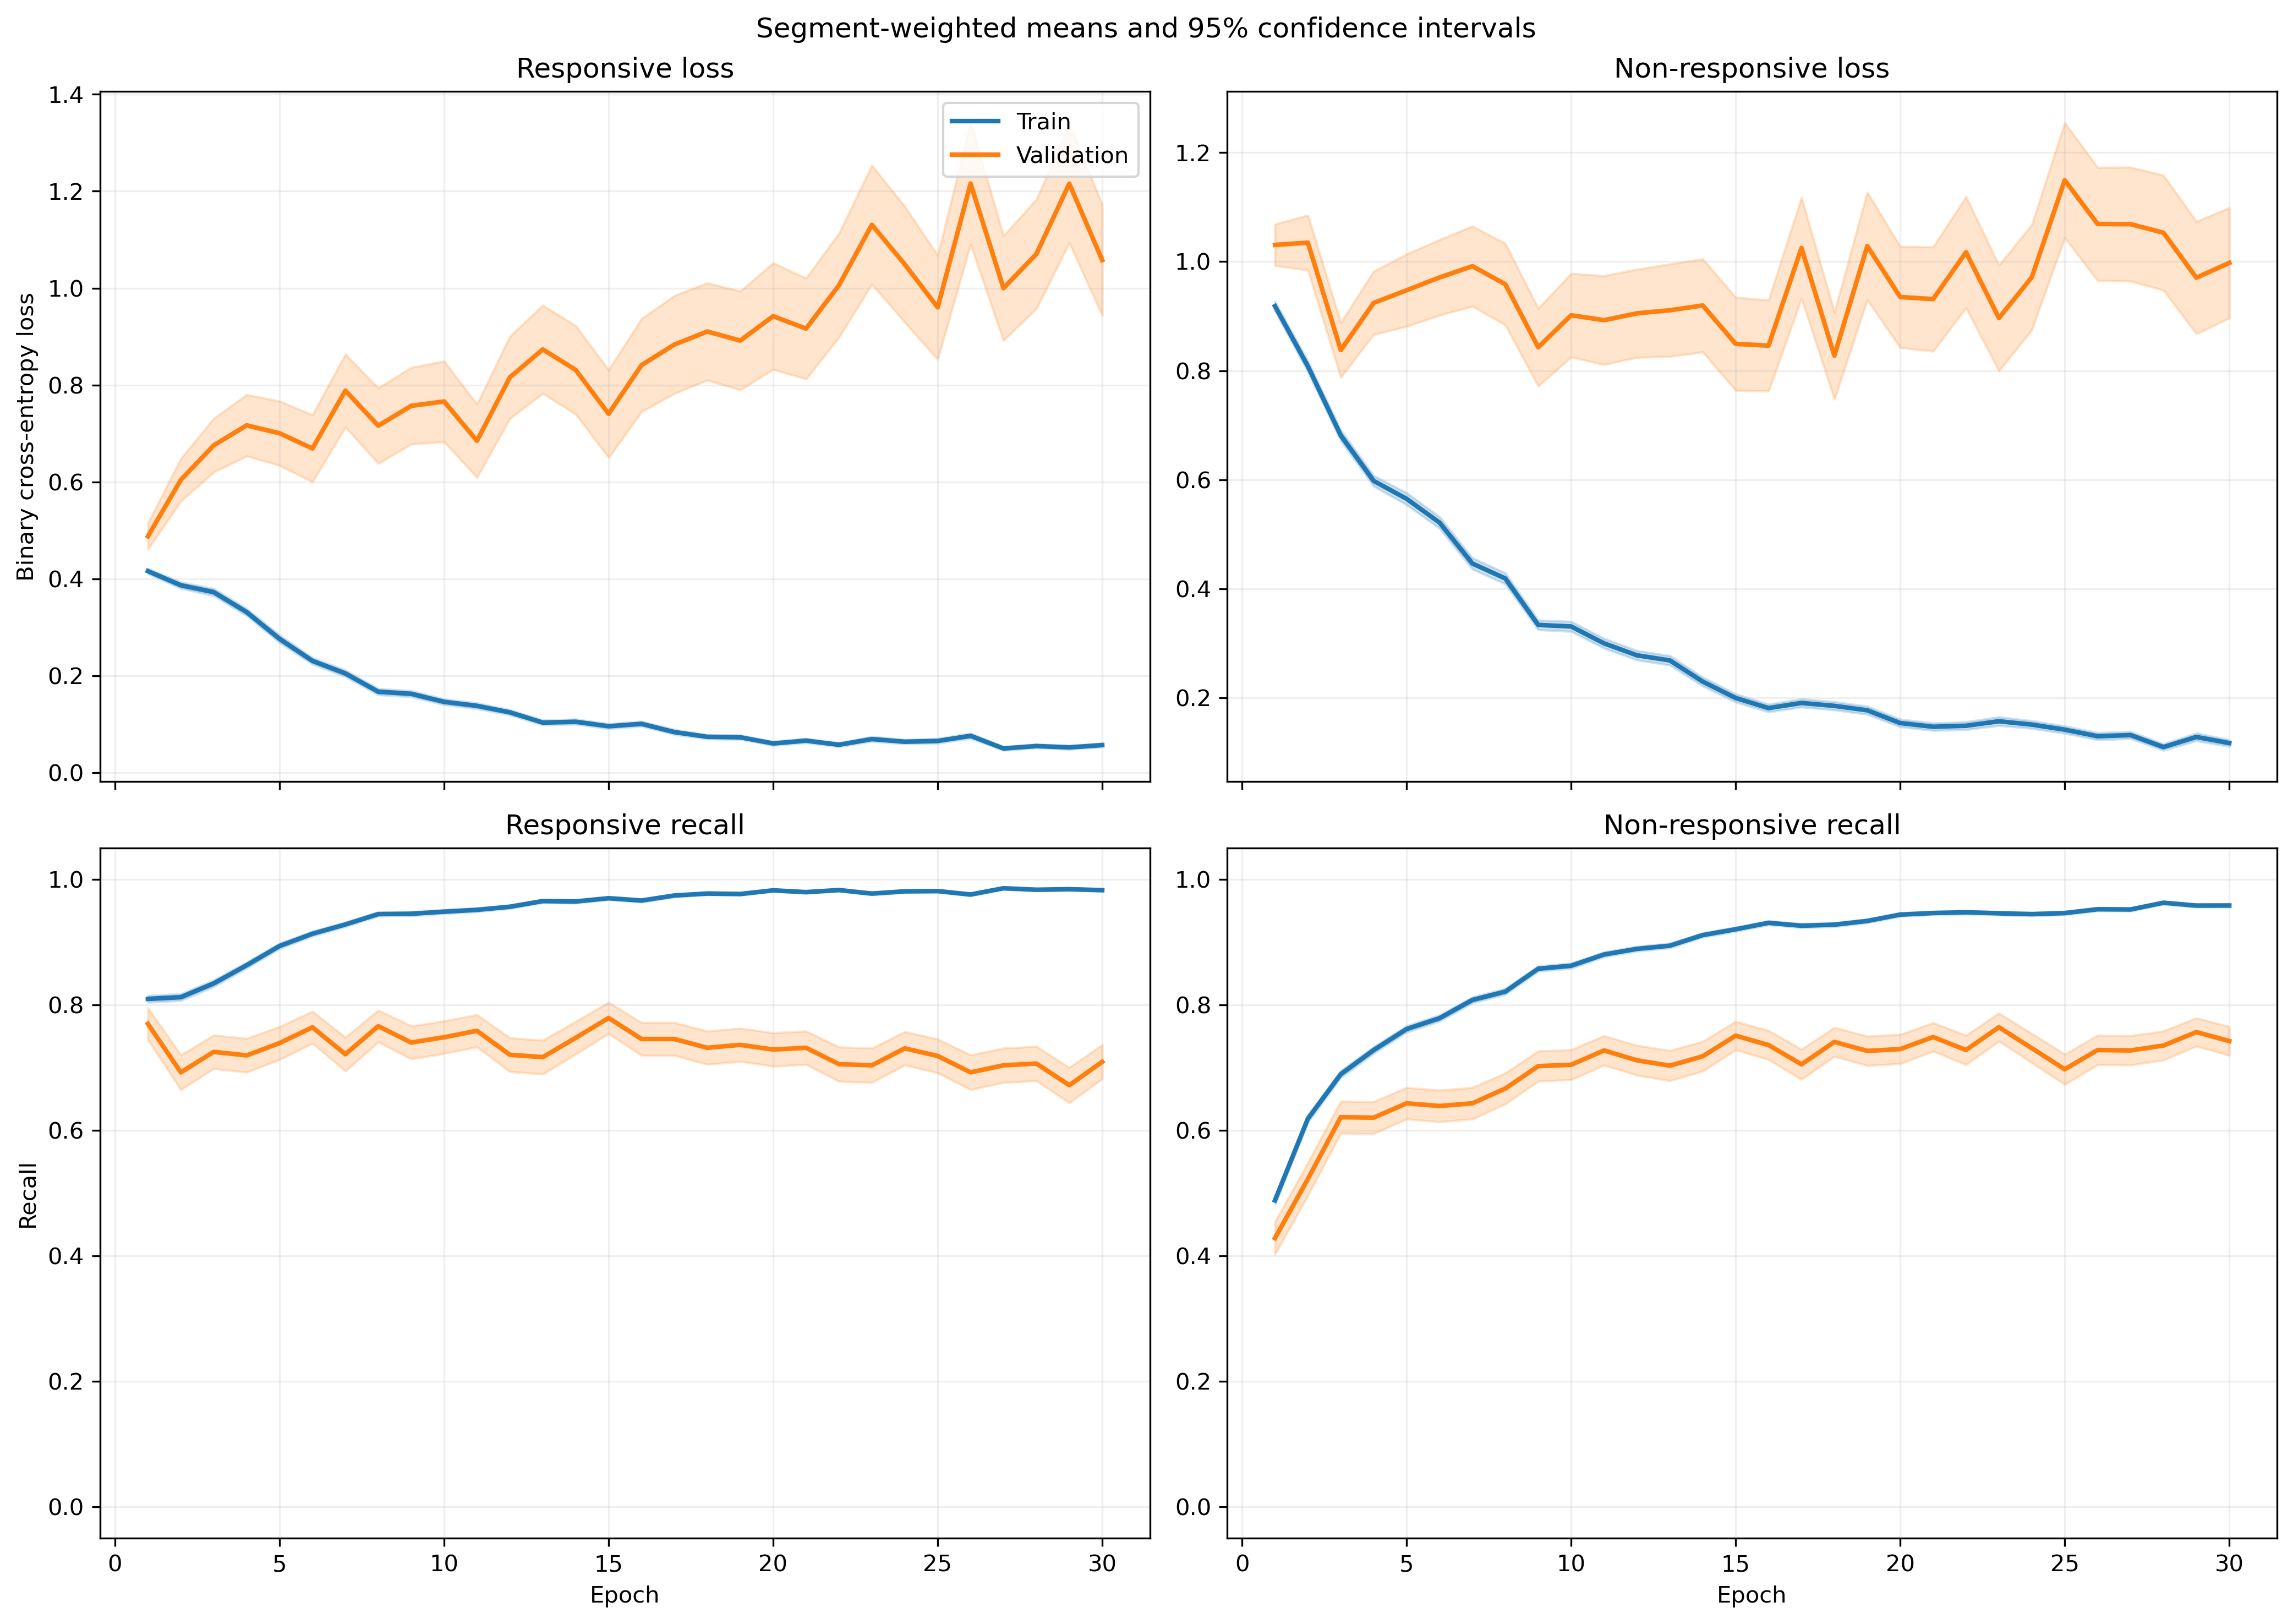

Values plotted in this chart, from the file beside it:
fold, epoch, split, r_loss, r_loss_count, r_loss_sum, r_loss_sum_sq, r_recall, r_recall_count, r_recall_sum, r_recall_sum_sq, nr_loss, nr_loss_count, nr_loss_sum, nr_loss_sum_sq, nr_recall, nr_recall_count, nr_recall_sum, nr_recall_sum_sq
1, 1, train, 0.4258, 1063, 452.6, 374.1, 0.7959, 1063, 846.0, 846.0, 0.921, 1401, 1290, 1892, 0.4889, 1401, 685.0, 685.0
1, 1, validation, 0.1297, 10, 1.297, 0.2524, 1.0, 10, 10.0, 10.0, , 0, 0.0, 0.0, , 0, 0.0, 0.0
1, 2, train, 0.3827, 1063, 406.8, 347.2, 0.8166, 1063, 868.0, 868.0, 0.796, 1401, 1115, 1646, 0.6017, 1401, 843.0, 843.0
1, 2, validation, 0.1783, 10, 1.783, 0.6138, 1.0, 10, 10.0, 10.0, , 0, 0.0, 0.0, , 0, 0.0, 0.0
1, 3, train, 0.3262, 1063, 346.8, 389, 0.8241, 1063, 876.0, 876.0, 0.7732, 1401, 1083, 2258, 0.6909, 1401, 968.0, 968.0
1, 3, validation, 0.08628, 10, 0.8628, 0.1928, 1.0, 10, 10.0, 10.0, , 0, 0.0, 0.0, , 0, 0.0, 0.0
1, 4, train, 0.271, 1063, 288.1, 286.7, 0.8984, 1063, 955.0, 955.0, 0.639, 1401, 895.3, 1507, 0.7088, 1401, 993.0, 993.0
1, 4, validation, 0.1041, 10, 1.041, 0.1506, 1.0, 10, 10.0, 10.0, , 0, 0.0, 0.0, , 0, 0.0, 0.0
1, 5, train, 0.2361, 1063, 251, 384.5, 0.9238, 1063, 982.0, 982.0, 0.5703, 1401, 799, 1661, 0.7509, 1401, 1052, 1052
1, 5, validation, 0.05936, 10, 0.5936, 0.05515, 1.0, 10, 10.0, 10.0, , 0, 0.0, 0.0, , 0, 0.0, 0.0
1, 6, train, 0.2007, 1063, 213.3, 214.2, 0.9323, 1063, 991.0, 991.0, 0.4335, 1401, 607.4, 1133, 0.8094, 1401, 1134, 1134
1, 6, validation, 0.0938, 10, 0.938, 0.1311, 1.0, 10, 10.0, 10.0, , 0, 0.0, 0.0, , 0, 0.0, 0.0
1, 7, train, 0.1842, 1063, 195.8, 249.5, 0.9294, 1063, 988.0, 988.0, 0.3689, 1401, 516.9, 1069, 0.8458, 1401, 1185, 1185
1, 7, validation, 0.03325, 10, 0.3325, 0.02112, 1.0, 10, 10.0, 10.0, , 0, 0.0, 0.0, , 0, 0.0, 0.0
1, 8, train, 0.2111, 1063, 224.4, 443.2, 0.9313, 1063, 990.0, 990.0, 0.3437, 1401, 481.5, 1012, 0.8587, 1401, 1203, 1203
1, 8, validation, 0.03749, 10, 0.3749, 0.037, 1.0, 10, 10.0, 10.0, , 0, 0.0, 0.0, , 0, 0.0, 0.0
1, 9, train, 0.1565, 1063, 166.3, 311.5, 0.9426, 1063, 1002, 1002, 0.3082, 1401, 431.8, 987.2, 0.8737, 1401, 1224, 1224
1, 9, validation, 0.02865, 10, 0.2865, 0.02079, 1.0, 10, 10.0, 10.0, , 0, 0.0, 0.0, , 0, 0.0, 0.0
1, 10, train, 0.1563, 1063, 166.1, 223, 0.9341, 1063, 993.0, 993.0, 0.3151, 1401, 441.5, 865.8, 0.8601, 1401, 1205, 1205
1, 10, validation, 0.03936, 10, 0.3936, 0.1021, 1.0, 10, 10.0, 10.0, , 0, 0.0, 0.0, , 0, 0.0, 0.0
1, 11, train, 0.1959, 1063, 208.2, 570.9, 0.9341, 1063, 993.0, 993.0, 0.2581, 1401, 361.7, 922.7, 0.9065, 1401, 1270, 1270
1, 11, validation, 0.007399, 10, 0.07399, 0.00179, 1.0, 10, 10.0, 10.0, , 0, 0.0, 0.0, , 0, 0.0, 0.0
1, 12, train, 0.05698, 1063, 60.57, 48.82, 0.9849, 1063, 1047, 1047, 0.3761, 1401, 527, 1114, 0.848, 1401, 1188, 1188
1, 12, validation, 0.01113, 10, 0.1113, 0.001653, 1.0, 10, 10.0, 10.0, , 0, 0.0, 0.0, , 0, 0.0, 0.0
1, 13, train, 0.247, 1063, 262.6, 486.9, 0.9135, 1063, 971.0, 971.0, 0.1589, 1401, 222.6, 373.5, 0.9365, 1401, 1312, 1312
1, 13, validation, 0.02929, 10, 0.2929, 0.01924, 1.0, 10, 10.0, 10.0, , 0, 0.0, 0.0, , 0, 0.0, 0.0
1, 14, train, 0.07398, 1063, 78.64, 80.43, 0.9755, 1063, 1037, 1037, 0.1887, 1401, 264.3, 586.3, 0.9315, 1401, 1305, 1305
1, 14, validation, 0.00509, 10, 0.0509, 0.0003892, 1.0, 10, 10.0, 10.0, , 0, 0.0, 0.0, , 0, 0.0, 0.0
1, 15, train, 0.1265, 1063, 134.5, 220.6, 0.9624, 1063, 1023, 1023, 0.1693, 1401, 237.2, 426.5, 0.9315, 1401, 1305, 1305
1, 15, validation, 0.03305, 10, 0.3305, 0.0317, 1.0, 10, 10.0, 10.0, , 0, 0.0, 0.0, , 0, 0.0, 0.0
1, 16, train, 0.08926, 1063, 94.88, 93.89, 0.9708, 1063, 1032, 1032, 0.1105, 1401, 154.8, 251.5, 0.96, 1401, 1345, 1345
1, 16, validation, 0.03116, 10, 0.3116, 0.0235, 1.0, 10, 10.0, 10.0, , 0, 0.0, 0.0, , 0, 0.0, 0.0
1, 17, train, 0.07858, 1063, 83.53, 121.9, 0.9755, 1063, 1037, 1037, 0.1608, 1401, 225.3, 442.5, 0.9365, 1401, 1312, 1312
1, 17, validation, 0.003506, 10, 0.03506, 0.0002047, 1.0, 10, 10.0, 10.0, , 0, 0.0, 0.0, , 0, 0.0, 0.0
1, 18, train, 0.0595, 1063, 63.25, 64.89, 0.9812, 1063, 1043, 1043, 0.1609, 1401, 225.4, 495.2, 0.9386, 1401, 1315, 1315
1, 18, validation, 0.0142, 10, 0.142, 0.009355, 1.0, 10, 10.0, 10.0, , 0, 0.0, 0.0, , 0, 0.0, 0.0
1, 19, train, 0.05641, 1063, 59.96, 62.24, 0.984, 1063, 1046, 1046, 0.1381, 1401, 193.5, 431.3, 0.9536, 1401, 1336, 1336
1, 19, validation, 0.003188, 10, 0.03188, 0.0002354, 1.0, 10, 10.0, 10.0, , 0, 0.0, 0.0, , 0, 0.0, 0.0
1, 20, train, 0.02332, 1063, 24.79, 11.34, 0.9972, 1063, 1060, 1060, 0.1781, 1401, 249.6, 666.9, 0.9386, 1401, 1315, 1315
1, 20, validation, 0.001291, 10, 0.01291, 3.467911710686167e-05, 1.0, 10, 10.0, 10.0, , 0, 0.0, 0.0, , 0, 0.0, 0.0
1, 21, train, 0.03445, 1063, 36.62, 67.63, 0.9925, 1063, 1055, 1055, 0.1241, 1401, 173.9, 469.5, 0.9557, 1401, 1339, 1339
1, 21, validation, 0.002, 10, 0.02, 7.200608661150909e-05, 1.0, 10, 10.0, 10.0, , 0, 0.0, 0.0, , 0, 0.0, 0.0
1, 22, train, 0.05142, 1063, 54.66, 38.64, 0.9849, 1063, 1047, 1047, 0.1072, 1401, 150.2, 258.3, 0.96, 1401, 1345, 1345
1, 22, validation, 0.004099, 10, 0.04099, 0.0002741, 1.0, 10, 10.0, 10.0, , 0, 0.0, 0.0, , 0, 0.0, 0.0
1, 23, train, 0.05032, 1063, 53.49, 62.95, 0.984, 1063, 1046, 1046, 0.102, 1401, 143, 323.6, 0.9636, 1401, 1350, 1350
1, 23, validation, 0.003937, 10, 0.03937, 0.0005728, 1.0, 10, 10.0, 10.0, , 0, 0.0, 0.0, , 0, 0.0, 0.0
1, 24, train, 0.1667, 1063, 177.3, 498.1, 0.9445, 1063, 1004, 1004, 0.05473, 1401, 76.68, 183.5, 0.9836, 1401, 1378, 1378
1, 24, validation, 0.005876, 10, 0.05876, 0.0008474, 1.0, 10, 10.0, 10.0, , 0, 0.0, 0.0, , 0, 0.0, 0.0
1, 25, train, 0.2321, 1063, 246.7, 698.2, 0.9144, 1063, 972.0, 972.0, 0.2206, 1401, 309.1, 883.2, 0.9201, 1401, 1289, 1289
1, 25, validation, 0.0006986, 10, 0.006986, 1.1933180076084682e-05, 1.0, 10, 10.0, 10.0, , 0, 0.0, 0.0, , 0, 0.0, 0.0
1, 26, train, 0.04862, 1063, 51.69, 62.62, 0.9821, 1063, 1044, 1044, 0.1116, 1401, 156.3, 377.8, 0.9622, 1401, 1348, 1348
1, 26, validation, 0.001173, 10, 0.01173, 2.453600814078527e-05, 1.0, 10, 10.0, 10.0, , 0, 0.0, 0.0, , 0, 0.0, 0.0
1, 27, train, 0.03593, 1063, 38.19, 23.68, 0.9906, 1063, 1053, 1053, 0.1174, 1401, 164.4, 291.6, 0.9507, 1401, 1332, 1332
1, 27, validation, 0.00252, 10, 0.0252, 0.0001573, 1.0, 10, 10.0, 10.0, , 0, 0.0, 0.0, , 0, 0.0, 0.0
1, 28, train, 0.1022, 1063, 108.6, 253.3, 0.969, 1063, 1030, 1030, 0.0585, 1401, 81.96, 176.2, 0.9836, 1401, 1378, 1378
1, 28, validation, 0.004568, 10, 0.04568, 0.0008566, 1.0, 10, 10.0, 10.0, , 0, 0.0, 0.0, , 0, 0.0, 0.0
1, 29, train, 0.03101, 1063, 32.96, 49.05, 0.9915, 1063, 1054, 1054, 0.4263, 1401, 597.2, 2656, 0.8808, 1401, 1234, 1234
1, 29, validation, 0.01094, 10, 0.1094, 0.01062, 1.0, 10, 10.0, 10.0, , 0, 0.0, 0.0, , 0, 0.0, 0.0
1, 30, train, 0.1216, 1063, 129.3, 301.4, 0.9605, 1063, 1021, 1021, 0.05341, 1401, 74.82, 146.9, 0.9829, 1401, 1377, 1377
1, 30, validation, 0.01082, 10, 0.1082, 0.006782, 1.0, 10, 10.0, 10.0, , 0, 0.0, 0.0, , 0, 0.0, 0.0
... 1,140 more rows
